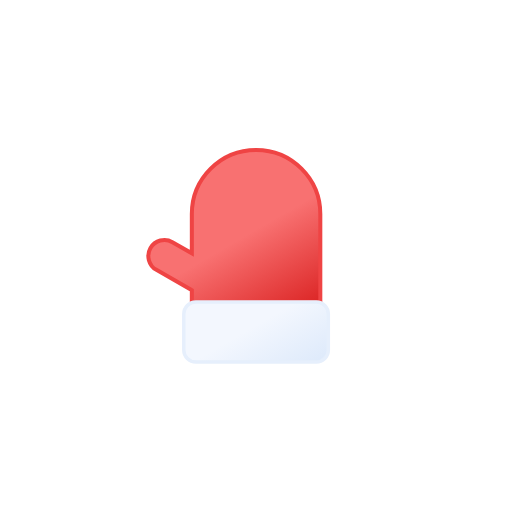
t = 0.00 s
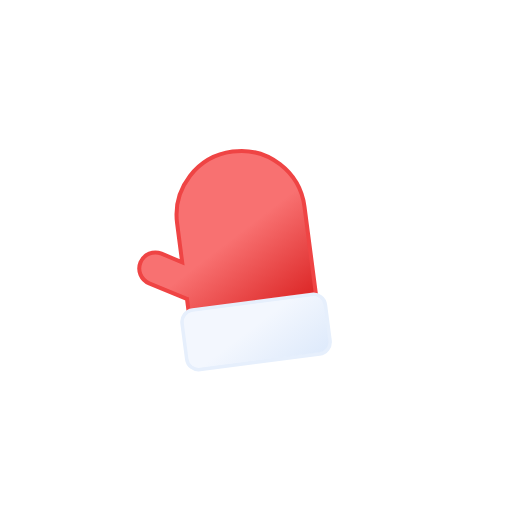
t = 0.23 s
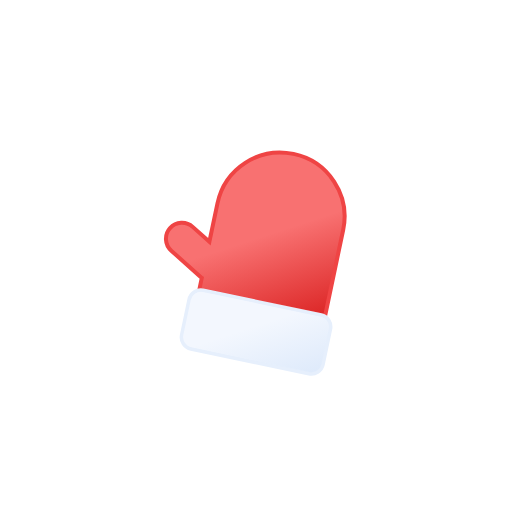
t = 0.51 s
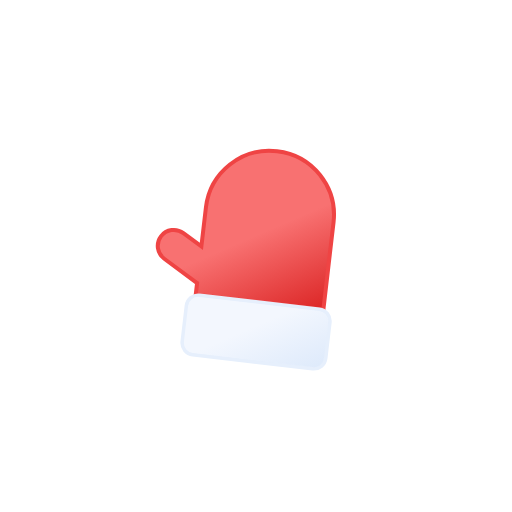
t = 0.74 s
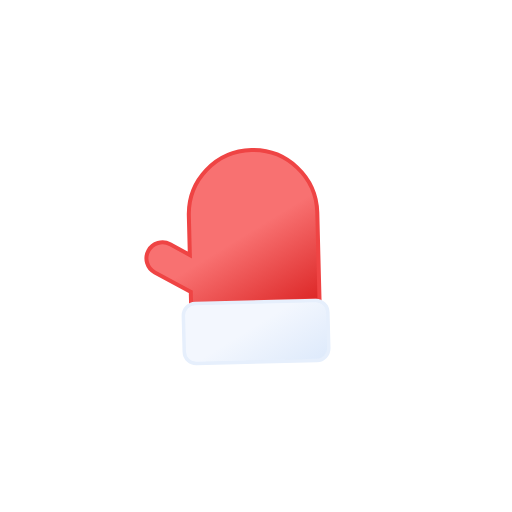
t = 1.02 s
t = 1.25 s: frame unchanged from t = 0.00 s, image omitted

The animated SVG that drew these frames (rendered in a browser with its animation timeline set to each time). Animation: 1 SMIL element (animateTransform=1); one cycle of 1.25 s.

<svg xmlns="http://www.w3.org/2000/svg" viewBox="0 0 512 512">
    <defs>
        <linearGradient id="a" x1="201.41" y1="171.57" x2="287.61" y2="320.88" gradientUnits="userSpaceOnUse">
            <stop offset="0" stop-color="#f87171"/>
            <stop offset="0.45" stop-color="#f87171"/>
            <stop offset="1" stop-color="#dc2626"/>
        </linearGradient>
        <linearGradient id="b" x1="227.2" y1="282.01" x2="284.93" y2="381.99" gradientUnits="userSpaceOnUse">
            <stop offset="0" stop-color="#f3f7fe"/>
            <stop offset="0.45" stop-color="#f3f7fe"/>
            <stop offset="1" stop-color="#deeafb"/>
        </linearGradient>
    </defs>
    <g>
        <path d="M256.07,150h0a64.12,64.12,0,0,0-64.24,64v39.3l-19.4-11.16A16.11,16.11,0,0,0,150.49,248h0a16,16,0,0,0,5.88,21.86l34.77,20c.23.13.46.23.69.34V302H320.31V214A64.12,64.12,0,0,0,256.07,150Z" stroke="#ef4444" stroke-miterlimit="10" stroke-width="4.01" fill="url(#a)"/>
        <rect x="183.79" y="302" width="144.54" height="60" rx="12" stroke="#e6effc" stroke-miterlimit="10" stroke-width="3.47" fill="url(#b)"/>

        <animateTransform
            id="x1"
            attributeName="transform"
            additive="sum"
            type="rotate"
            values="0 256 332; 0 256 332; -15 256 332; 15 256 332; -9 256 332; 9 256 332; -6 256 332; 3 256 332; 0 256 332"
            begin="0s; x1.end+1.75s"
            dur="1.25s"
            calcMode="spline"
            keySplines=".42, 0, .58, 1; .42, 0, .58, 1; .42, 0, .58, 1; .42, 0, .58, 1; .42, 0, .58, 1; .42, 0, .58, 1; .42, 0, .58, 1; .42, 0, .58, 1"/>
    </g>
</svg>
